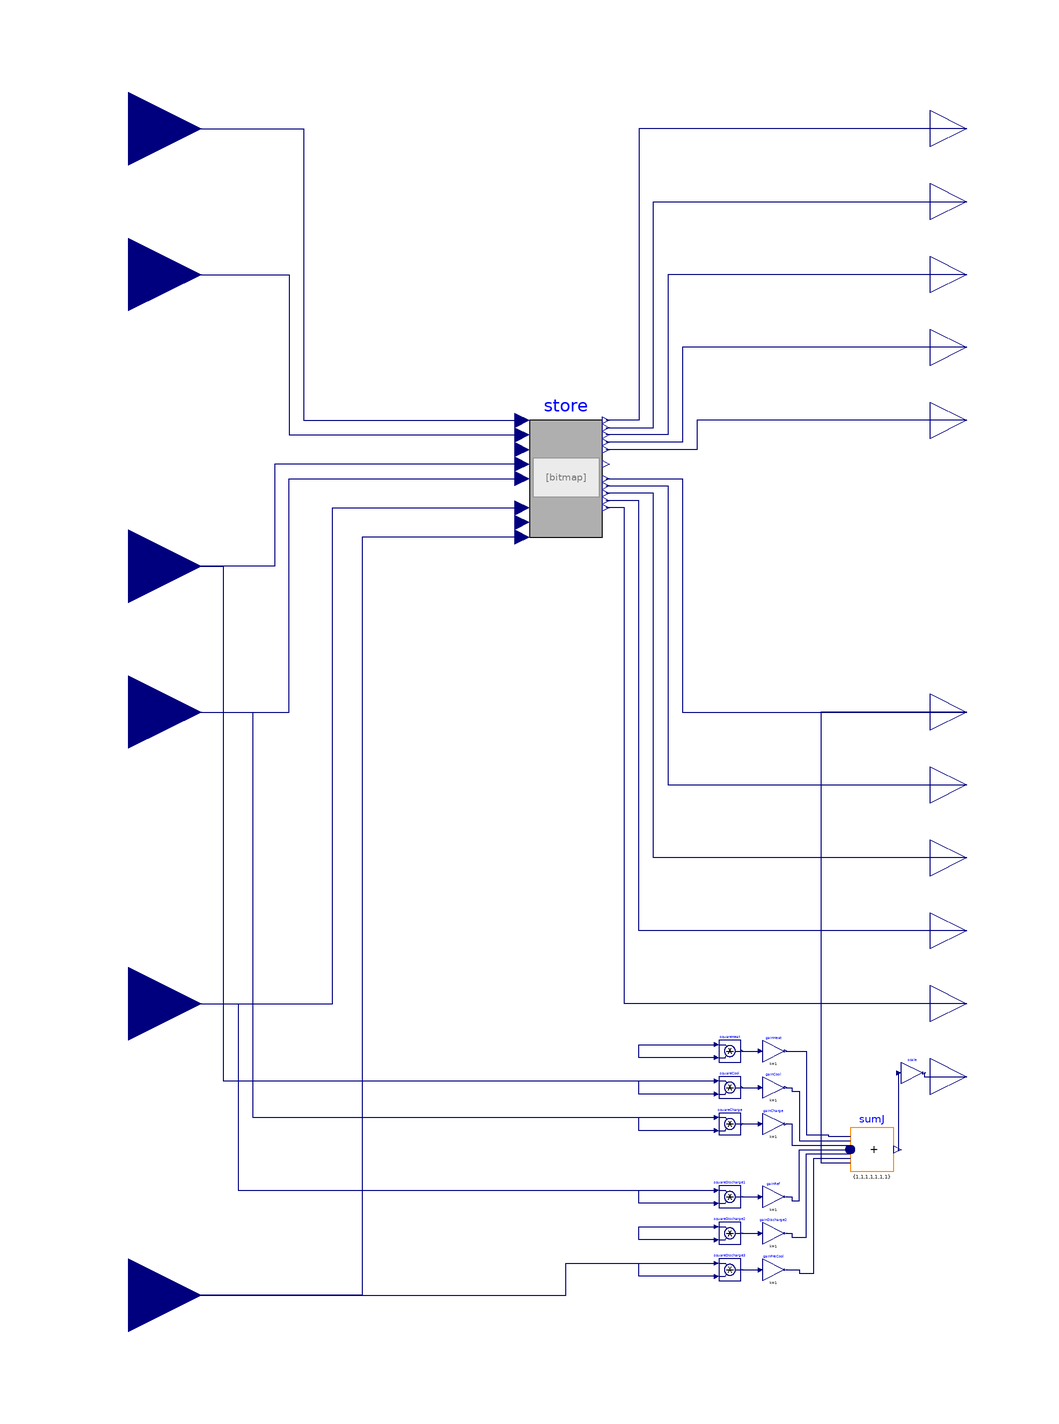

This picture is the connection diagram that the Modelica source below describes through its graphical annotations.

model partialStore
          parameter Modelica.SIunits.Temperature Trtu_0 = 21+273.15 "Initial temperature of rtu zone";
          parameter Modelica.SIunits.Temperature Tref_0 = 3.5+273.15 "Initial temperature of ref zone";
          parameter Modelica.SIunits.Temperature Tfre_0 = -25+273.15 "Initial temperature of fre zone";
          parameter Modelica.SIunits.DimensionlessRatio SOC_0 = 0.5 "Initial SOC of battery";
          Whole_Inputs store(
            Trtu_0=Trtu_0,
            Tref_0=Tref_0,
            Tfre_0=Tfre_0,
            SOC_0=SOC_0)
            annotation (Placement(transformation(extent={{-10,-12},{10,20}})));
          Modelica.Blocks.Interfaces.RealInput weaHGloHor
            "Global horizontal irradiation"
            annotation (Placement(transformation(extent={{-140,80},{-100,120}})));
          Modelica.Blocks.Interfaces.RealInput weaTDryBul
            "Outside air drybulb temperature"
            annotation (Placement(transformation(extent={{-140,40},{-100,80}})));
        Modelica.Blocks.Interfaces.RealInput uCool "Cooling signal input"
          annotation (Placement(transformation(extent={{-140,-40},{-100,0}})));
        Modelica.Blocks.Interfaces.RealInput uBattery
            "Control signal for battery" annotation (Placement(transformation(
                  extent={{-140,-80},{-100,-40}})));
        Modelica.Blocks.Interfaces.RealInput uRef
            "Cooling signal input for refrigerator"
          annotation (Placement(transformation(extent={{-140,-160},{-100,-120}})));
        Modelica.Blocks.Interfaces.RealInput uFreCool
          "Cooling signal input for freezer"
          annotation (Placement(transformation(extent={{-140,-240},{-100,-200}})));
        Modelica.Blocks.Math.Product squareHeat
          annotation (Placement(transformation(extent={{42,-156},{48,-150}})));
        Modelica.Blocks.Math.Product squareCool
          annotation (Placement(transformation(extent={{42,-166},{48,-160}})));
        Modelica.Blocks.Math.Product squareCharge
          annotation (Placement(transformation(extent={{42,-176},{48,-170}})));
        Modelica.Blocks.Math.Gain gainCharge(k=1)
          annotation (Placement(transformation(extent={{54,-176},{60,-170}})));
        Modelica.Blocks.Math.Gain gainCool(k=1)
          annotation (Placement(transformation(extent={{54,-166},{60,-160}})));
        Modelica.Blocks.Math.Gain gainHeat(k=1)
          annotation (Placement(transformation(extent={{54,-156},{60,-150}})));
          Modelica.Blocks.Math.MultiSum sumJ(nu=7, k={1,1,1,1,1,1,1})
          annotation (Placement(transformation(extent={{78,-186},{90,-174}})));
        Modelica.Blocks.Math.Gain gainRef(k=1)
            annotation (Placement(transformation(extent={{54,-196},{60,-190}})));
        Modelica.Blocks.Math.Product squareDischarge1
          annotation (Placement(transformation(extent={{42,-196},{48,-190}})));
        Modelica.Blocks.Math.Gain gainDischarge2(k=1)
          annotation (Placement(transformation(extent={{54,-206},{60,-200}})));
        Modelica.Blocks.Math.Product squareDischarge2
          annotation (Placement(transformation(extent={{42,-206},{48,-200}})));
        Modelica.Blocks.Math.Gain gainFreCool(k=1)
            annotation (Placement(transformation(extent={{54,-216},{60,-210}})));
        Modelica.Blocks.Math.Product squareDischarge3
          annotation (Placement(transformation(extent={{42,-216},{48,-210}})));
          Modelica.Blocks.Interfaces.RealOutput J
          "Objective function for optimization"
          annotation (Placement(transformation(extent={{100,-170},{120,-150}})));
          Modelica.Blocks.Interfaces.RealOutput Ppv "Power generated by PV system"
            annotation (Placement(transformation(extent={{100,90},{120,110}})));
          Modelica.Blocks.Interfaces.RealOutput Prtu
          "RTU electrical power consumption"
          annotation (Placement(transformation(extent={{100,70},{120,90}})));
        Modelica.Blocks.Interfaces.RealOutput Pref "Refrigerator power"
          annotation (Placement(transformation(extent={{100,50},{120,70}})));
        Modelica.Blocks.Interfaces.RealOutput Pfre "Freezer power"
          annotation (Placement(transformation(extent={{100,30},{120,50}})));
          Modelica.Blocks.Interfaces.RealOutput Pbattery "Battery power output"
            annotation (Placement(transformation(extent={{100,10},{120,30}})));
          Modelica.Blocks.Interfaces.RealOutput Pnet
            annotation (Placement(transformation(extent={{100,-70},{120,-50}})));
          Modelica.Blocks.Interfaces.RealOutput Trtu "Rtu zone air temperature"
          annotation (Placement(transformation(extent={{100,-90},{120,-70}})));
          Modelica.Blocks.Interfaces.RealOutput SOC "Battery state of charge"
            annotation (Placement(transformation(extent={{100,-110},{120,-90}})));
        Modelica.Blocks.Interfaces.RealOutput Tref "Refrigerator air temperature"
          annotation (Placement(transformation(extent={{100,-130},{120,-110}})));
        Modelica.Blocks.Interfaces.RealOutput Tfre "Freezer air temperature"
          annotation (Placement(transformation(extent={{100,-150},{120,-130}})));
        Modelica.Blocks.Math.Gain scale(k=1/3600/24) annotation (Placement(
                transformation(extent={{92,-162},{98,-156}})));
        equation
          connect(weaHGloHor, store.weaHGloHor) annotation (Line(points={{-120,
                  100},{-72,100},{-72,20},{-12,20}}, color={0,0,127}));
          connect(weaTDryBul, store.weaTDryBul) annotation (Line(points={{-120,60},
                  {-76,60},{-76,16},{-12,16}}, color={0,0,127}));
          connect(store.uCool, uCool) annotation (Line(points={{-12,8},{-80,8},{
                  -80,-20},{-120,-20}}, color={0,0,127}));
          connect(uBattery, store.uBattery) annotation (Line(points={{-120,-60},
                  {-76,-60},{-76,4},{-12,4}}, color={0,0,127}));
          connect(uRef, store.uRef) annotation (Line(points={{-120,-140},{-64,
                  -140},{-64,-4},{-12,-4}}, color={0,0,127}));
          connect(store.uFreCool, uFreCool) annotation (Line(points={{-12,-12},{
                  -56,-12},{-56,-220},{-120,-220}}, color={0,0,127}));
        connect(squareCharge.y,gainCharge. u)
          annotation (Line(points={{48.3,-173},{53.4,-173}},
                                                           color={0,0,127}));
        connect(squareCool.y,gainCool. u)
          annotation (Line(points={{48.3,-163},{53.4,-163}},
                                                           color={0,0,127}));
        connect(squareHeat.y,gainHeat. u)
          annotation (Line(points={{48.3,-153},{53.4,-153}},
                                                           color={0,0,127}));
        connect(gainHeat.y,sumJ. u[1]) annotation (Line(points={{60.3,-153},{64,
                  -153},{66,-153},{66,-154},{66,-176},{72,-176},{72,-176.4},{78,
                  -176.4}},               color={0,0,127}));
        connect(gainCool.y,sumJ. u[2]) annotation (Line(points={{60.3,-163},{62,
                  -163},{62,-164},{64,-164},{64,-177.6},{78,-177.6}},
                                    color={0,0,127}));
        connect(gainCharge.y,sumJ. u[3]) annotation (Line(points={{60.3,-173},{
                  62,-173},{62,-174},{62,-174},{62,-178.8},{78,-178.8}},
                                               color={0,0,127}));
        connect(squareHeat.u2,squareHeat. u1) annotation (Line(points={{41.4,-154.8},{20,
                  -154.8},{20,-151.2},{41.4,-151.2}},color={0,0,127}));
        connect(uCool,squareCool. u1) annotation (Line(points={{-120,-20},{-94,-20},{-94,
                  -20},{-94,-20},{-94,-161.2},{41.4,-161.2}},
                                                           color={0,0,127}));
        connect(squareCool.u2,squareCool. u1) annotation (Line(points={{41.4,-164.8},{20,
                  -164.8},{20,-161.2},{41.4,-161.2}},color={0,0,127}));
          connect(uBattery, squareCharge.u1) annotation (Line(points={{-120,-60},
                  {-90,-60},{-90,-60},{-86,-60},{-86,-171.2},{41.4,-171.2}},
                color={0,0,127}));
        connect(squareCharge.u2,squareCharge. u1) annotation (Line(points={{41.4,-174.8},
                  {20,-174.8},{20,-171.2},{41.4,-171.2}},   color={0,0,127}));
          connect(squareDischarge1.y,gainRef. u)
            annotation (Line(points={{48.3,-193},{53.4,-193}}, color={0,0,127}));
        connect(squareDischarge2.y,gainDischarge2. u)
          annotation (Line(points={{48.3,-203},{53.4,-203}},
                                                           color={0,0,127}));
          connect(squareDischarge3.y,gainFreCool. u)
            annotation (Line(points={{48.3,-213},{53.4,-213}}, color={0,0,127}));
          connect(gainRef.y,sumJ. u[4]) annotation (Line(points={{60.3,-193},{
                  62,-193},{62,-194},{64,-194},{64,-180},{72,-180},{72,-180},{
                  78,-180}},
                color={0,0,127}));
        connect(gainDischarge2.y,sumJ. u[5]) annotation (Line(points={{60.3,
                  -203},{62,-203},{62,-204},{66,-204},{66,-181.2},{78,-181.2}},
                                                    color={0,0,127}));
          connect(gainFreCool.y,sumJ. u[6]) annotation (Line(points={{60.3,-213},
                  {64,-213},{64,-214},{68,-214},{68,-182.4},{78,-182.4}},    color=
                  {0,0,127}));
        connect(uRef,squareDischarge1. u1) annotation (Line(points={{-120,-140},{-90,-140},
                  {-90,-140},{-90,-140},{-90,-191.2},{41.4,-191.2}},       color={0,
                0,127}));
        connect(squareDischarge1.u2,squareDischarge1. u1) annotation (Line(points={{41.4,
                  -194.8},{20,-194.8},{20,-191.2},{41.4,-191.2}}, color={0,0,127}));
        connect(squareDischarge2.u2,squareDischarge2. u1) annotation (Line(points={{41.4,
                  -204.8},{20,-204.8},{20,-201.2},{41.4,-201.2}},   color={0,0,127}));
        connect(uFreCool,squareDischarge3. u1) annotation (Line(points={{-120,-220},{0,-220},
                  {0,-211.2},{41.4,-211.2}},        color={0,0,127}));
        connect(squareDischarge3.u2,squareDischarge3. u1) annotation (Line(points={{41.4,
                  -214.8},{20,-214.8},{20,-211.2},{41.4,-211.2}},     color={0,0,
                127}));
          connect(Ppv, store.Ppv) annotation (Line(points={{110,100},{20,100},{20,
                  20},{11,20}}, color={0,0,127}));
          connect(store.Prtu, Prtu) annotation (Line(points={{11,18},{24,18},{24,
                  80},{110,80}}, color={0,0,127}));
          connect(Pref, store.Pref) annotation (Line(points={{110,60},{28,60},{28,
                  16},{11,16}}, color={0,0,127}));
          connect(Pfre, store.Pfre) annotation (Line(points={{110,40},{32,40},{32,
                  14},{11,14}}, color={0,0,127}));
          connect(Pbattery, store.Pbattery) annotation (Line(points={{110,20},{
                  36,20},{36,12},{11,12}}, color={0,0,127}));
          connect(store.Pnet, Pnet) annotation (Line(points={{11,4},{32,4},{32,
                  -60},{110,-60}}, color={0,0,127}));
          connect(store.Trtu, Trtu) annotation (Line(points={{11,2},{28,2},{28,
                  -80},{110,-80}}, color={0,0,127}));
          connect(SOC, store.SOC) annotation (Line(points={{110,-100},{24,-100},{
                  24,0},{11,0}}, color={0,0,127}));
          connect(Tref, store.Tref) annotation (Line(points={{110,-120},{20,-120},
                  {20,-2},{11,-2}}, color={0,0,127}));
          connect(Tfre, store.Tfre) annotation (Line(points={{110,-140},{16,-140},
                  {16,-4},{11,-4}}, color={0,0,127}));
          connect(Pnet, sumJ.u[7]) annotation (Line(points={{110,-60},{70,-60},
                  {70,-183.6},{78,-183.6}},    color={0,0,127}));
          connect(sumJ.y, scale.u) annotation (Line(points={{91.02,-180},{91.4,
                  -180},{91.4,-159}}, color={0,0,127}));
          connect(scale.y, J) annotation (Line(points={{98.3,-159},{98.3,-160},
                  {110,-160}}, color={0,0,127}));
          annotation (Icon(coordinateSystem(preserveAspectRatio=false, extent={{
                    -100,-220},{100,100}})), Diagram(coordinateSystem(
                  preserveAspectRatio=false, extent={{-100,-220},{100,100}})));
        end partialStore;